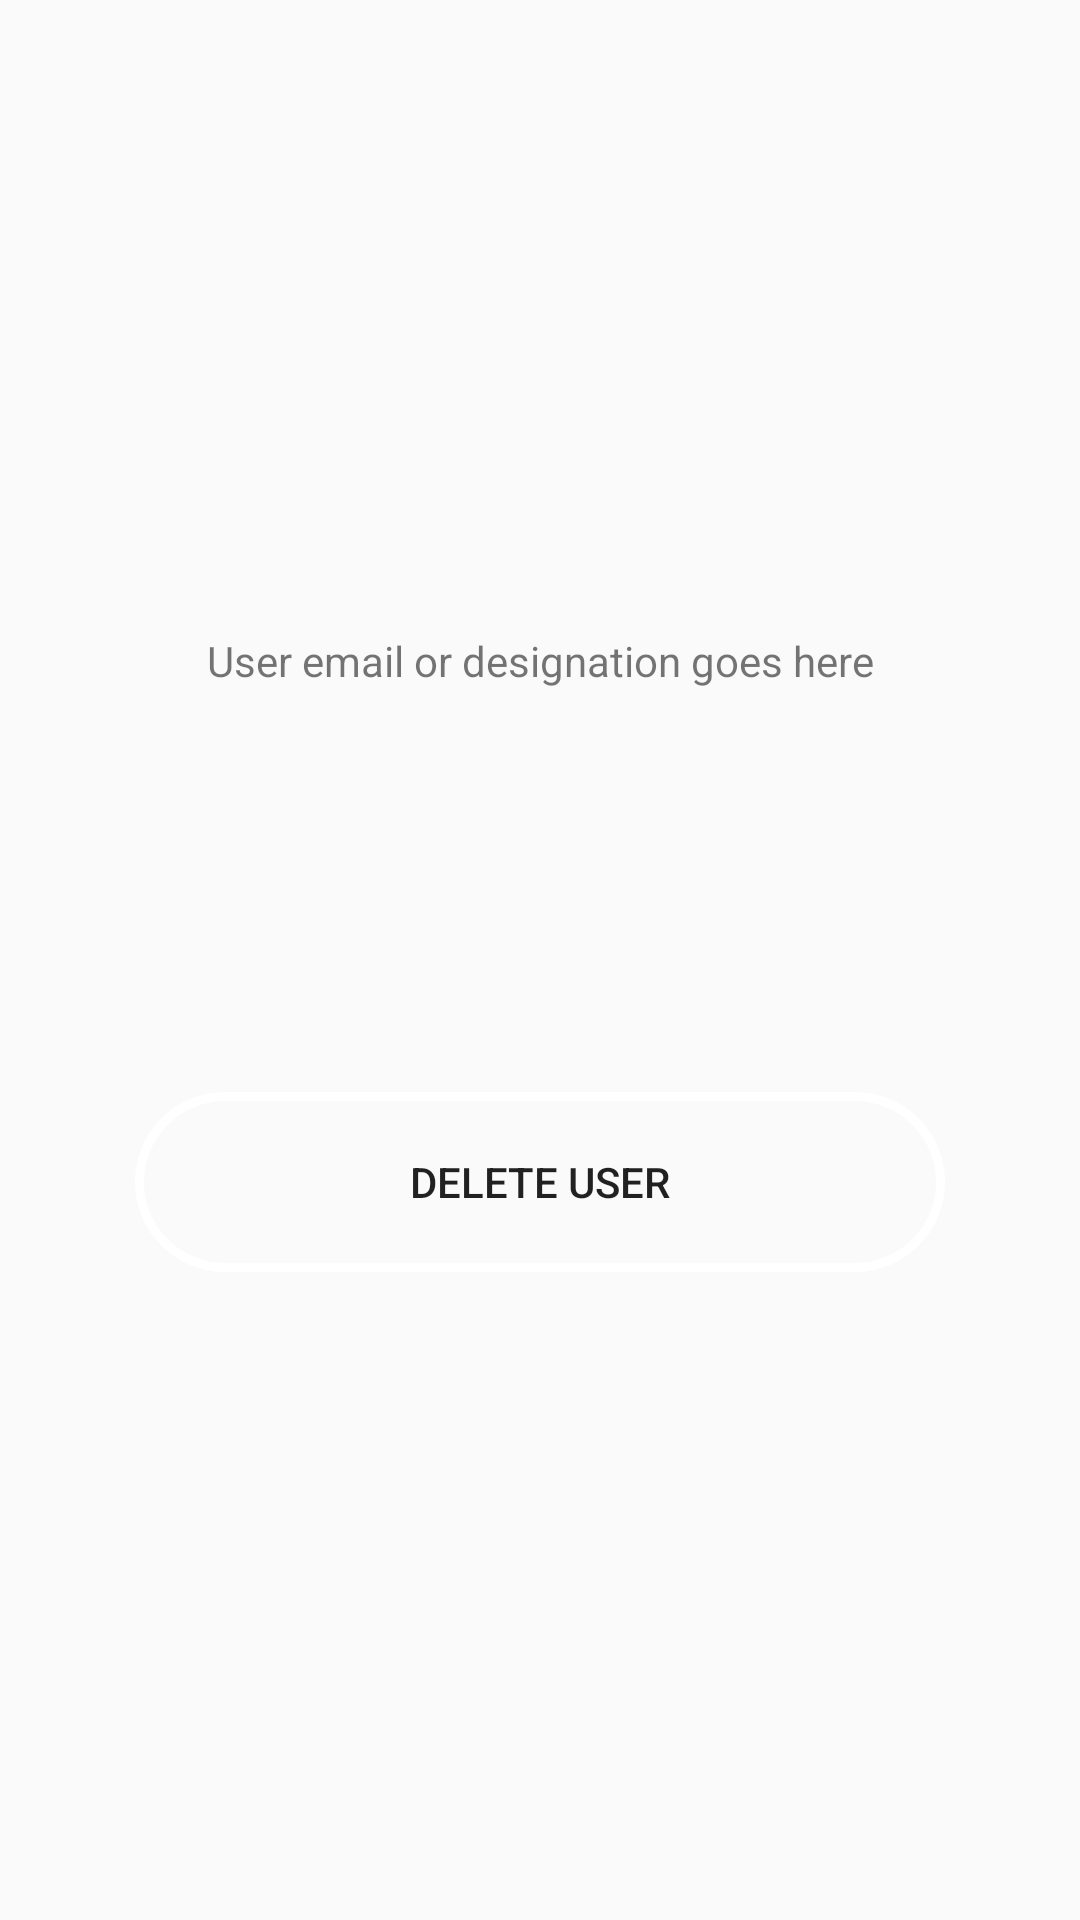

This screen was rendered from an Android layout file. Write that file and the resources it references.
<!-- AndroidManifest.xml: application theme AppTheme -->
<!-- res/layout/activity_manage_users_pop_up.xml -->
<?xml version="1.0" encoding="utf-8"?>
<androidx.constraintlayout.widget.ConstraintLayout xmlns:android="http://schemas.android.com/apk/res/android"
    xmlns:app="http://schemas.android.com/apk/res-auto"
    xmlns:tools="http://schemas.android.com/tools"
    android:layout_width="match_parent"
    android:layout_height="match_parent"
    android:background="@drawable/signupbackground"
    tools:context=".ManageUsersPopUp">

    <Button
        android:id="@+id/deleteUserButton"
        android:layout_width="wrap_content"
        android:layout_height="wrap_content"
        android:layout_marginBottom="216dp"
        android:text="Delete User"
        android:background="@drawable/colourbutton"
        app:layout_constraintBottom_toBottomOf="parent"
        app:layout_constraintEnd_toEndOf="parent"
        app:layout_constraintStart_toStartOf="parent" />

    <TextView
        android:id="@+id/userTextField"
        android:layout_width="wrap_content"
        android:layout_height="wrap_content"
        android:layout_marginTop="76dp"
        android:text="User email or designation goes here"
        app:layout_constraintBottom_toTopOf="@+id/deleteUserButton"
        app:layout_constraintEnd_toEndOf="parent"
        app:layout_constraintStart_toStartOf="parent"
        app:layout_constraintTop_toTopOf="parent" />
</androidx.constraintlayout.widget.ConstraintLayout>
<!-- resources referenced by this layout -->
<resources>
  <!-- drawable colourbutton (drawable) -->
  <?xml version="1.0" encoding="utf-8"?>
  <shape xmlns:android="http://schemas.android.com/apk/res/android" android:shape="rectangle" >
      <corners
          android:radius="30dp"
          />
  
      <size
          android:width="270dp"
          android:height="60dp"
          />
  
      <gradient
          android:centerX="50%"
          android:centerColor="#0FFFFFFF"
          android:startColor="#0FFFFFFF"
          android:endColor="#0FFFFFFF"
          android:type="linear"
          />
  
      <stroke
          android:width="3dp"
          android:color="#FFFFFFFF"
          />
  
  </shape>
  <style name="AppTheme" parent="Theme.AppCompat.Light.NoActionBar">
          
          <item name="colorPrimary">@color/colorPrimary</item>
          <item name="colorPrimaryDark">@color/colorPrimaryDark</item>
          <item name="colorAccent">@color/colorAccent</item>
          
          <item name="android:spinnerItemStyle">@style/spOperatingHourColour</item>
      </style>
  <style name="spOperatingHourColour" parent="@android:style/Widget.DropDownItem.Spinner">
          <item name="android:textColor">#000000</item>
      </style>
  <!-- not gathered from this repository: default colours our renderer supplied (Android Studio template values) -->
  <color name="colorPrimary">#FF6200EE</color>
  <color name="colorPrimaryDark">#FF3700B3</color>
  <color name="colorAccent">#FF03DAC5</color>
</resources>
